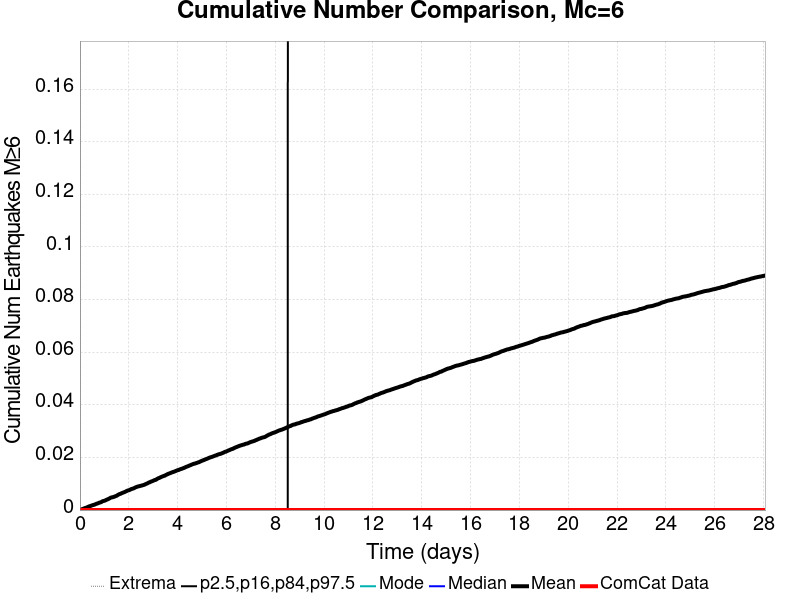

Values plotted in this chart, from the file beside it:
Time (days), ComCat Data, Simulation Mean, Simulation Median, Simulation Mode, Simulation Minimum, Simulation Maximum, 2.5 %-ile, 16 %-ile, 84 %-ile, 97.5 %-ile
0.0, 0.0, 0.0, 0.0, 0.0, 0.0, 0.0, 0.0, 0.0, 0.0, 0.0
0.02809, 0.0, 8.0E-5, 0.0, 0.0, 0.0, 2.0, 0.0, 0.0, 0.0, 0.0
0.05618, 0.0, 2.3E-4, 0.0, 0.0, 0.0, 2.0, 0.0, 0.0, 0.0, 0.0
0.08426, 0.0, 3.2E-4, 0.0, 0.0, 0.0, 2.0, 0.0, 0.0, 0.0, 0.0
0.1124, 0.0, 4.1E-4, 0.0, 0.0, 0.0, 2.0, 0.0, 0.0, 0.0, 0.0
0.1404, 0.0, 5.3E-4, 0.0, 0.0, 0.0, 2.0, 0.0, 0.0, 0.0, 0.0
0.1685, 0.0, 6.2E-4, 0.0, 0.0, 0.0, 2.0, 0.0, 0.0, 0.0, 0.0
0.1966, 0.0, 7.4E-4, 0.0, 0.0, 0.0, 2.0, 0.0, 0.0, 0.0, 0.0
0.2247, 0.0, 8.1E-4, 0.0, 0.0, 0.0, 2.0, 0.0, 0.0, 0.0, 0.0
0.2528, 0.0, 9.0E-4, 0.0, 0.0, 0.0, 2.0, 0.0, 0.0, 0.0, 0.0
0.2809, 0.0, 0.001, 0.0, 0.0, 0.0, 2.0, 0.0, 0.0, 0.0, 0.0
0.309, 0.0, 0.00112, 0.0, 0.0, 0.0, 3.0, 0.0, 0.0, 0.0, 0.0
0.3371, 0.0, 0.00123, 0.0, 0.0, 0.0, 3.0, 0.0, 0.0, 0.0, 0.0
0.3651, 0.0, 0.00136, 0.0, 0.0, 0.0, 3.0, 0.0, 0.0, 0.0, 0.0
0.3932, 0.0, 0.00145, 0.0, 0.0, 0.0, 4.0, 0.0, 0.0, 0.0, 0.0
0.4213, 0.0, 0.00151, 0.0, 0.0, 0.0, 4.0, 0.0, 0.0, 0.0, 0.0
0.4494, 0.0, 0.00162, 0.0, 0.0, 0.0, 4.0, 0.0, 0.0, 0.0, 0.0
0.4775, 0.0, 0.00171, 0.0, 0.0, 0.0, 5.0, 0.0, 0.0, 0.0, 0.0
0.5056, 0.0, 0.00179, 0.0, 0.0, 0.0, 5.0, 0.0, 0.0, 0.0, 0.0
0.5337, 0.0, 0.00191, 0.0, 0.0, 0.0, 5.0, 0.0, 0.0, 0.0, 0.0
0.5618, 0.0, 0.00197, 0.0, 0.0, 0.0, 5.0, 0.0, 0.0, 0.0, 0.0
0.5899, 0.0, 0.00205, 0.0, 0.0, 0.0, 5.0, 0.0, 0.0, 0.0, 0.0
0.6179, 0.0, 0.00212, 0.0, 0.0, 0.0, 5.0, 0.0, 0.0, 0.0, 0.0
0.646, 0.0, 0.00227, 0.0, 0.0, 0.0, 5.0, 0.0, 0.0, 0.0, 0.0
0.6741, 0.0, 0.00238, 0.0, 0.0, 0.0, 6.0, 0.0, 0.0, 0.0, 0.0
0.7022, 0.0, 0.00246, 0.0, 0.0, 0.0, 6.0, 0.0, 0.0, 0.0, 0.0
0.7303, 0.0, 0.00254, 0.0, 0.0, 0.0, 6.0, 0.0, 0.0, 0.0, 0.0
0.7584, 0.0, 0.00267, 0.0, 0.0, 0.0, 6.0, 0.0, 0.0, 0.0, 0.0
0.7865, 0.0, 0.00278, 0.0, 0.0, 0.0, 6.0, 0.0, 0.0, 0.0, 0.0
0.8146, 0.0, 0.00285, 0.0, 0.0, 0.0, 6.0, 0.0, 0.0, 0.0, 0.0
0.8426, 0.0, 0.00294, 0.0, 0.0, 0.0, 6.0, 0.0, 0.0, 0.0, 0.0
0.8707, 0.0, 0.00301, 0.0, 0.0, 0.0, 6.0, 0.0, 0.0, 0.0, 0.0
0.8988, 0.0, 0.00321, 0.0, 0.0, 0.0, 6.0, 0.0, 0.0, 0.0, 0.0
0.9269, 0.0, 0.00334, 0.0, 0.0, 0.0, 6.0, 0.0, 0.0, 0.0, 0.0
0.955, 0.0, 0.00342, 0.0, 0.0, 0.0, 6.0, 0.0, 0.0, 0.0, 0.0
0.9831, 0.0, 0.00348, 0.0, 0.0, 0.0, 6.0, 0.0, 0.0, 0.0, 0.0
1.011, 0.0, 0.00356, 0.0, 0.0, 0.0, 6.0, 0.0, 0.0, 0.0, 0.0
1.039, 0.0, 0.00367, 0.0, 0.0, 0.0, 6.0, 0.0, 0.0, 0.0, 0.0
1.067, 0.0, 0.00379, 0.0, 0.0, 0.0, 6.0, 0.0, 0.0, 0.0, 0.0
1.095, 0.0, 0.00396, 0.0, 0.0, 0.0, 6.0, 0.0, 0.0, 0.0, 0.0
1.124, 0.0, 0.00402, 0.0, 0.0, 0.0, 6.0, 0.0, 0.0, 0.0, 0.0
1.152, 0.0, 0.00416, 0.0, 0.0, 0.0, 6.0, 0.0, 0.0, 0.0, 0.0
1.18, 0.0, 0.00427, 0.0, 0.0, 0.0, 6.0, 0.0, 0.0, 0.0, 0.0
1.208, 0.0, 0.00442, 0.0, 0.0, 0.0, 6.0, 0.0, 0.0, 0.0, 0.0
1.236, 0.0, 0.00457, 0.0, 0.0, 0.0, 6.0, 0.0, 0.0, 0.0, 0.0
1.264, 0.0, 0.00471, 0.0, 0.0, 0.0, 6.0, 0.0, 0.0, 0.0, 0.0
1.292, 0.0, 0.0048, 0.0, 0.0, 0.0, 6.0, 0.0, 0.0, 0.0, 0.0
1.32, 0.0, 0.00484, 0.0, 0.0, 0.0, 6.0, 0.0, 0.0, 0.0, 0.0
1.348, 0.0, 0.00489, 0.0, 0.0, 0.0, 6.0, 0.0, 0.0, 0.0, 0.0
1.376, 0.0, 0.00501, 0.0, 0.0, 0.0, 6.0, 0.0, 0.0, 0.0, 0.0
1.404, 0.0, 0.00505, 0.0, 0.0, 0.0, 6.0, 0.0, 0.0, 0.0, 0.0
1.432, 0.0, 0.00516, 0.0, 0.0, 0.0, 6.0, 0.0, 0.0, 0.0, 0.0
1.461, 0.0, 0.0053, 0.0, 0.0, 0.0, 6.0, 0.0, 0.0, 0.0, 0.0
1.489, 0.0, 0.00538, 0.0, 0.0, 0.0, 6.0, 0.0, 0.0, 0.0, 0.0
1.517, 0.0, 0.0055, 0.0, 0.0, 0.0, 6.0, 0.0, 0.0, 0.0, 0.0
1.545, 0.0, 0.00571, 0.0, 0.0, 0.0, 6.0, 0.0, 0.0, 0.0, 0.0
1.573, 0.0, 0.00584, 0.0, 0.0, 0.0, 6.0, 0.0, 0.0, 0.0, 0.0
1.601, 0.0, 0.006, 0.0, 0.0, 0.0, 6.0, 0.0, 0.0, 0.0, 0.0
1.629, 0.0, 0.00609, 0.0, 0.0, 0.0, 6.0, 0.0, 0.0, 0.0, 0.0
1.657, 0.0, 0.00618, 0.0, 0.0, 0.0, 6.0, 0.0, 0.0, 0.0, 0.0
... 940 more rows
